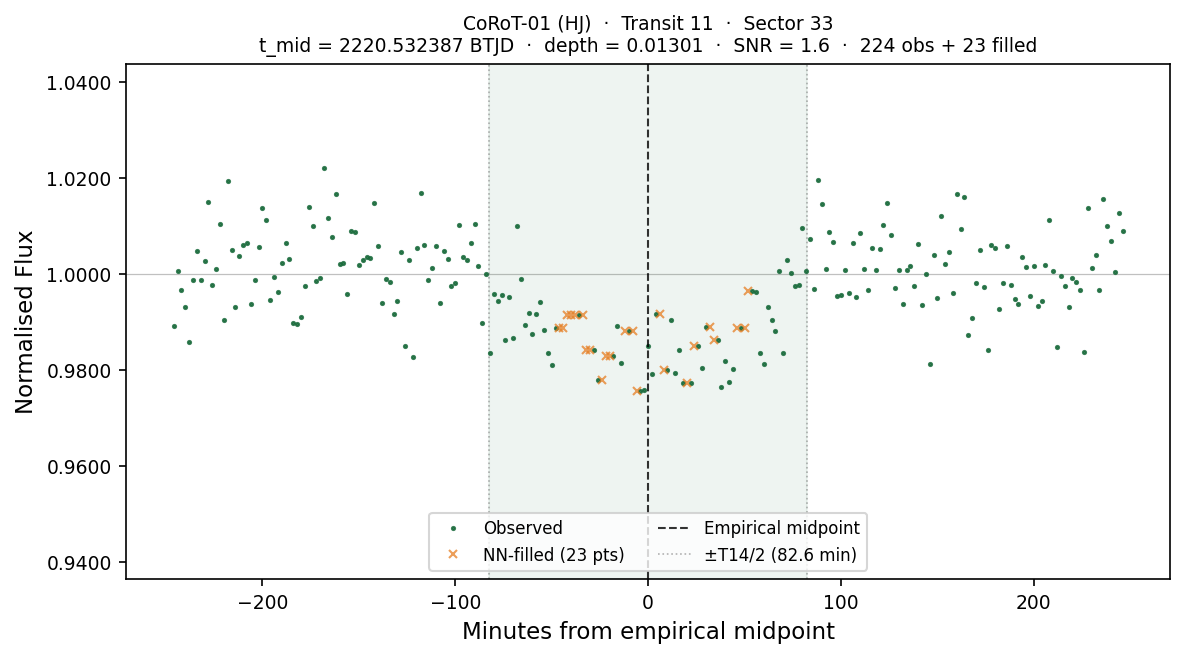

Source data for this figure (header and first rows):
# planet:           CoRoT-01
# kind:             HJ
# sector:           33
# transit_num:      11
# t_mid_btjd:       2220.53238701
# T14_days:         0.114746
# T14_hours:        2.7539
# depth_frac:       0.013015
# snr:              1.65
# method:           SCAN+PAR+nudge(SNR=1…
# n_points_total:   247
# n_points_real:    224
# n_points_filled:  23
# interpolated:     1=NN-filled from nea…, 0=observed
# window_lo_btjd:   2220.36026825
# window_hi_btjd:   2220.70450577
time_btjd, time_min_from_mid, flux, interpolated
2220, -245.9, 0.9891, 0
2220, -243.9, 1.001, 0
2220, -241.9, 0.9966, 0
2220, -239.9, 0.993, 0
2220, -237.9, 0.9859, 0
2220, -235.9, 0.9987, 0
2220, -233.9, 1.005, 0
2220, -231.9, 0.9987, 0
2220, -229.9, 1.003, 0
2220, -227.9, 1.015, 0
2220, -225.9, 0.9976, 0
2220, -223.9, 1.001, 0
2220, -221.9, 1.01, 0
2220, -219.9, 0.9904, 0
2220, -217.9, 1.019, 0
2220, -215.9, 1.005, 0
2220, -213.9, 0.9931, 0
2220, -211.9, 1.004, 0
2220, -209.9, 1.006, 0
2220, -207.9, 1.006, 0
2220, -205.9, 0.9937, 0
2220, -203.9, 0.9987, 0
2220, -201.9, 1.006, 0
2220, -199.9, 1.014, 0
2220, -197.9, 1.011, 0
2220, -195.9, 0.9945, 0
2220, -193.9, 0.9993, 0
2220, -191.9, 0.9963, 0
2220, -189.9, 1.002, 0
2220, -187.9, 1.006, 0
2220, -185.9, 1.003, 0
2220, -183.9, 0.9897, 0
2220, -181.9, 0.9895, 0
2220, -179.9, 0.991, 0
2220, -177.9, 0.9974, 0
2220, -175.9, 1.014, 0
2220, -173.9, 1.01, 0
2220, -171.9, 0.9986, 0
2220, -169.9, 0.9991, 0
2220, -167.9, 1.022, 0
2220, -165.9, 1.012, 0
2220, -163.9, 1.008, 0
2220, -161.9, 1.017, 0
2220, -159.9, 1.002, 0
... 203 more rows
